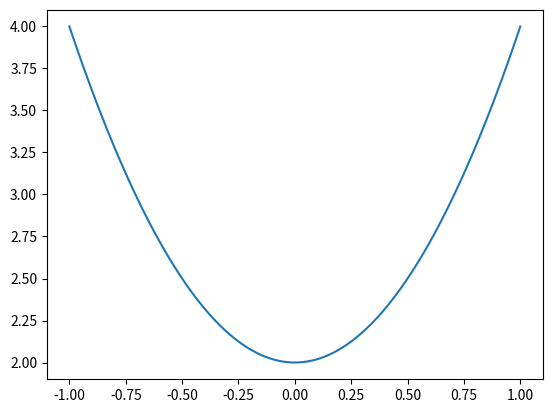

This figure's Python source:
#!/usr/bin/env python
# -*- coding:utf-8 -*-
#@Time  : 2019-08-01 08:54
# [redacted]
#@File  : 4.py

import numpy as np
import  matplotlib.pyplot as plt

x=np.linspace(-1, 1, 100)
y=2*x*x+2
plt.plot(x,y)
plt.show()